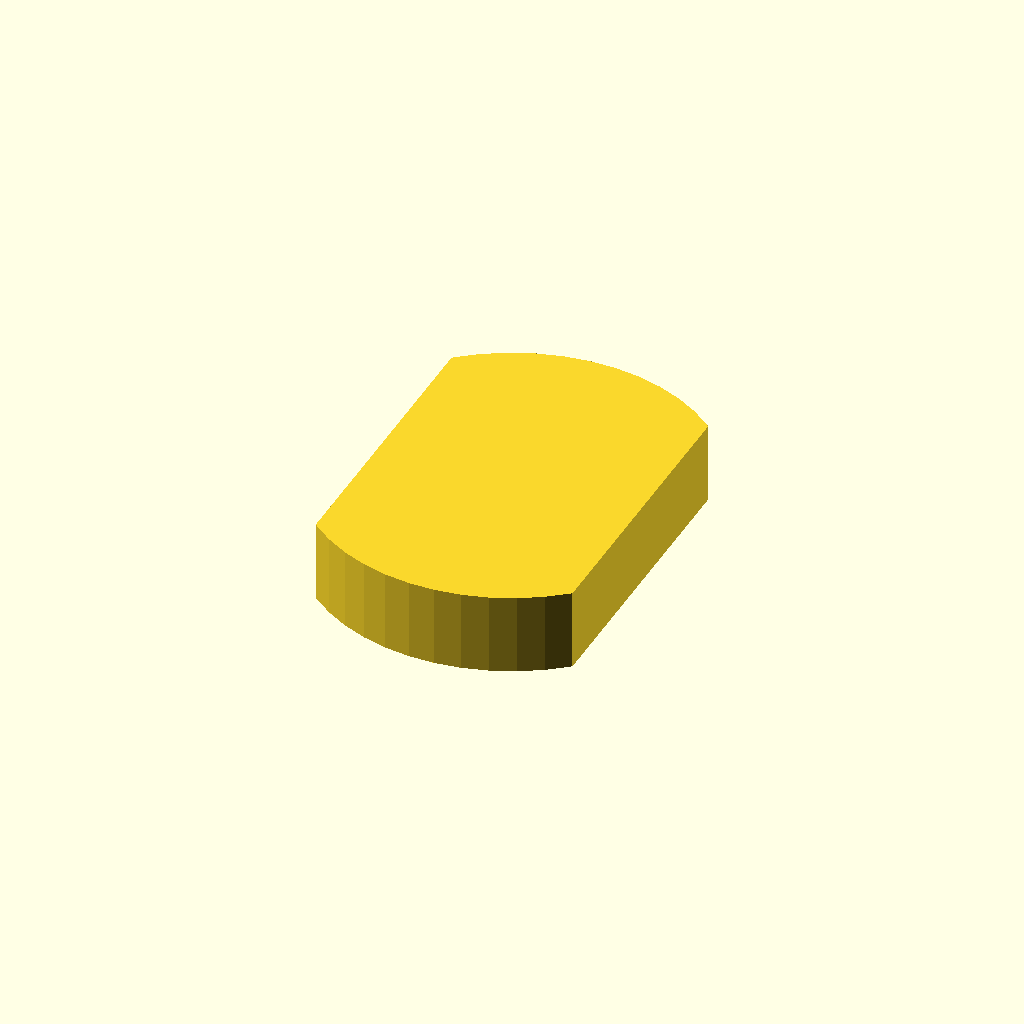
Cell 1: the model at its default parameters.
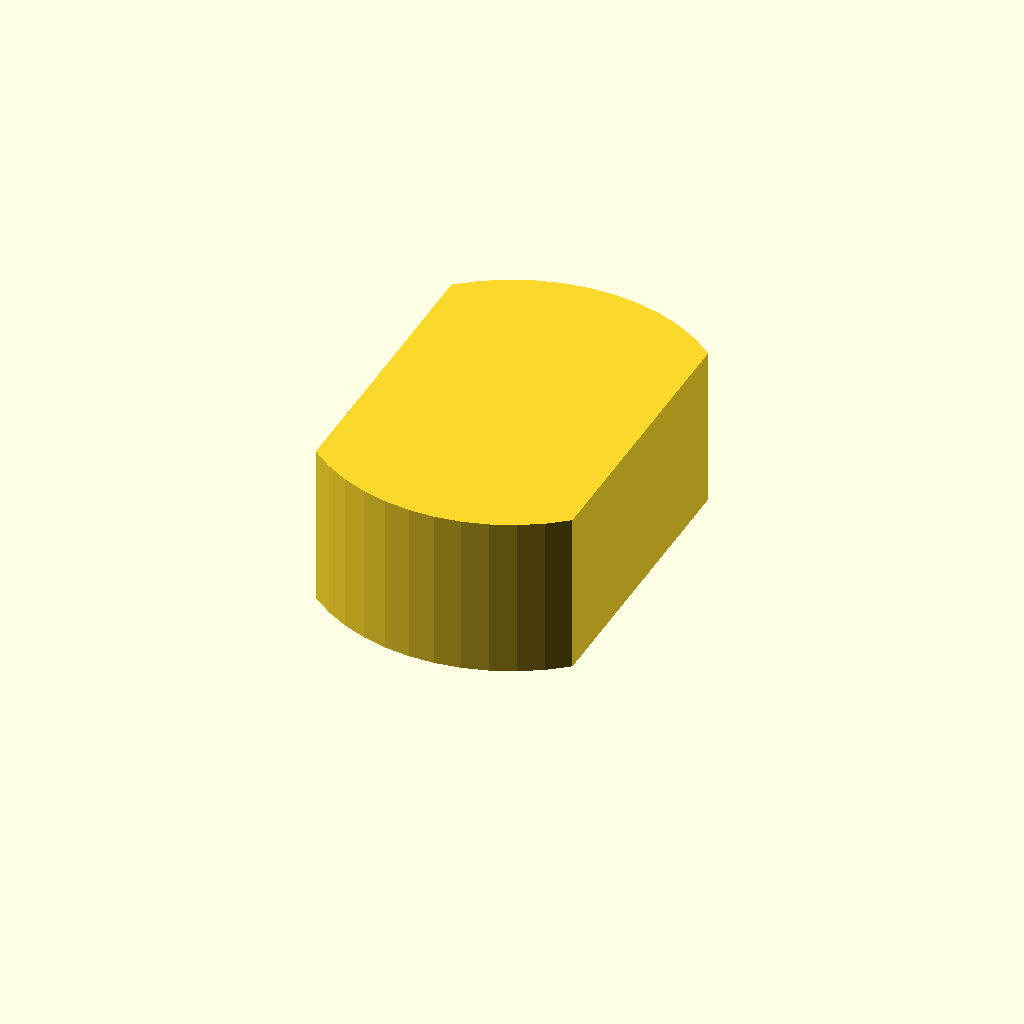
Cell 2: the same model with profile_height = 20.
All cells are drawn from one camera (rotation 55°, 0°, 25°, orthographic, colour scheme Cornfield), so only the parameter changes between them.
Source of the model, optional_data/data/sketch1/eccentrics/part_0095.scad:
$fn = 32;

// ----------------------------------------------------------------------
// Eccentric disc: double_d, 10 mm thick
// ----------------------------------------------------------------------

// --- parameters (mm) ---
profile_height = 10;      // extrusion height
profile_points = 24;      // points of the closed outline

profile = [[31.749, 41.948], [29.254, 43.873], [26.528, 45.454], [23.618, 46.665], [20.575, 47.483], [17.45, 47.896], [14.299, 47.896], [11.174, 47.483], [8.131, 46.665], [5.221, 45.454], [2.495, 43.873], [0, 41.948], [0, 5.948], [2.495, 4.023], [5.221, 2.442], [8.131, 1.232], [11.174, 0.413], [14.299, 0], [17.45, 0], [20.575, 0.413], [23.618, 1.232], [26.528, 2.442], [29.254, 4.023], [31.749, 5.948]];  // single closed polygon, 24 points, counter clockwise

// --- the one profile operation ---
linear_extrude(height = profile_height) polygon(points = profile);
Customizer parameters (derived from the source; name, type, default, range or options):
profile_height: number, default 10
profile_points: number, default 24
